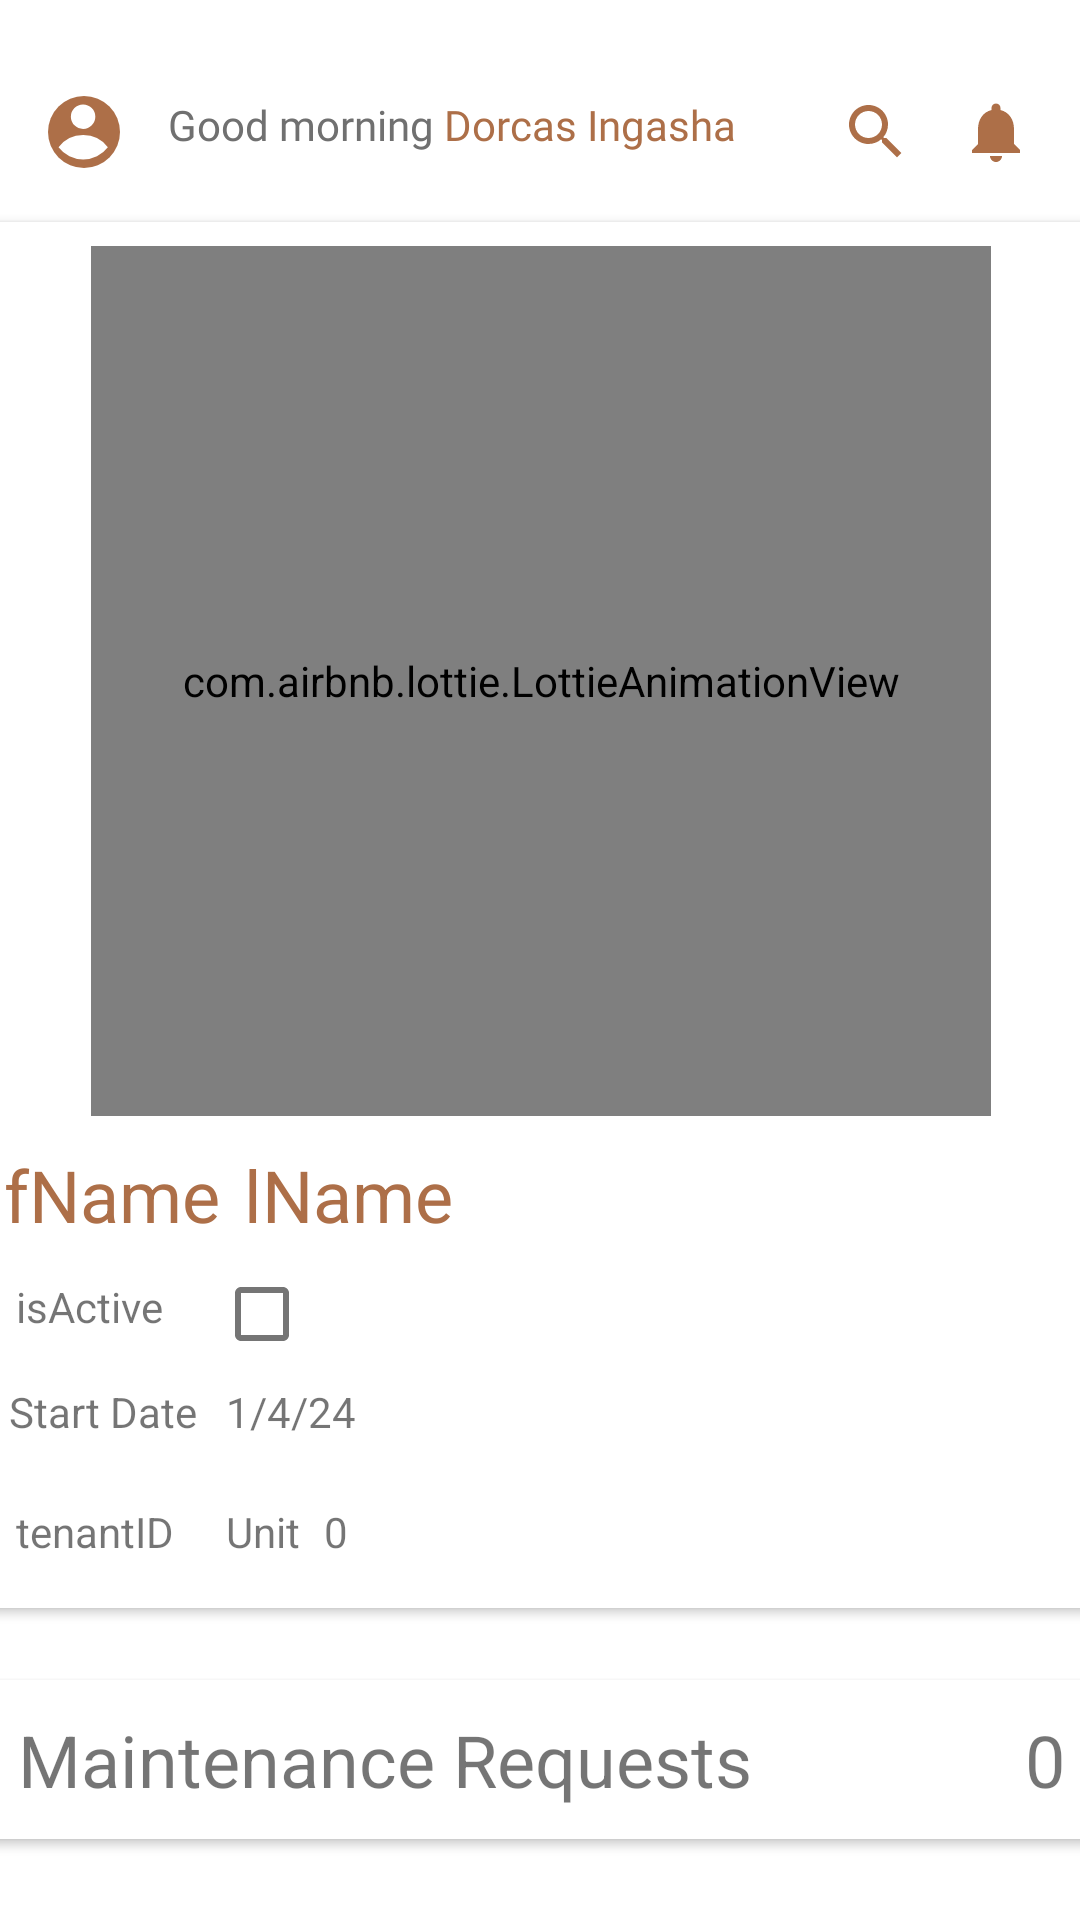

Reconstruct the res/layout file that produces this screen, plus the resources it refers to.
<!-- AndroidManifest.xml: application theme Theme.TheNest_MainTrial -->
<!-- res/layout/fragment_tenant_home.xml -->
<?xml version="1.0" encoding="utf-8"?>
<FrameLayout xmlns:android="http://schemas.android.com/apk/res/android"
    xmlns:app="http://schemas.android.com/apk/res-auto"
    xmlns:tools="http://schemas.android.com/tools"
    android:layout_width="match_parent"
    android:layout_height="match_parent"
    tools:context=".dashboard.TenantHomeFragment">

    
    <androidx.constraintlayout.widget.ConstraintLayout
        android:layout_width="match_parent"
        android:layout_height="match_parent">

        <ImageView
            android:id="@+id/imageView5"
            android:layout_width="wrap_content"
            android:layout_height="wrap_content"
            android:layout_marginStart="16dp"
            android:layout_marginTop="32dp"
            app:layout_constraintStart_toStartOf="parent"
            app:layout_constraintTop_toTopOf="parent"
            app:srcCompat="@drawable/group_10833" />

        <TextView
            android:id="@+id/textView18"
            android:layout_width="wrap_content"
            android:layout_height="wrap_content"
            android:layout_marginStart="16dp"
            android:layout_marginTop="32dp"
            android:fontFamily="@font/nunito_sans"
            android:text="Good morning "
            android:textColor="@color/unnamed_color_707070"
            android:textSize="14sp"
            app:layout_constraintStart_toEndOf="@+id/imageView5"
            app:layout_constraintTop_toTopOf="parent" />

        <TextView
            android:id="@+id/username_db_tv"
            android:layout_width="wrap_content"
            android:layout_height="wrap_content"
            android:layout_marginTop="32dp"
            android:fontFamily="@font/nunito_sans_bold"
            android:text="Dorcas Ingasha"
            android:textColor="@color/light_orange"
            android:textSize="14sp"
            app:layout_constraintStart_toEndOf="@+id/textView18"
            app:layout_constraintTop_toTopOf="parent" />

        <ImageView
            android:id="@+id/imageView9"
            android:layout_width="wrap_content"
            android:layout_height="wrap_content"
            android:layout_marginTop="32dp"
            android:layout_marginEnd="16dp"
            android:contentDescription="TODO"
            app:layout_constraintEnd_toStartOf="@+id/imageView8"
            app:layout_constraintTop_toTopOf="parent"
            app:srcCompat="@drawable/outline_search_24" />

        <ImageView
            android:id="@+id/imageView8"
            android:layout_width="wrap_content"
            android:layout_height="wrap_content"
            android:layout_marginTop="32dp"
            android:layout_marginEnd="16dp"
            app:layout_constraintEnd_toEndOf="parent"
            app:layout_constraintTop_toTopOf="parent"
            app:srcCompat="@drawable/baseline_notifications_24" />

        <androidx.cardview.widget.CardView
            android:id="@+id/tenantProfileiew"
            android:layout_width="382dp"
            android:layout_height="462dp"

            android:layout_marginStart="16dp"
            android:layout_marginTop="42dp"
            android:layout_marginEnd="16dp"
            android:background="@drawable/bottom_nav_rounded"
            android:clickable="true"
            app:layout_constraintEnd_toEndOf="parent"
            app:layout_constraintStart_toStartOf="parent"
            app:layout_constraintTop_toTopOf="@id/username_db_tv">

            <androidx.constraintlayout.widget.ConstraintLayout
                android:layout_width="match_parent"
                android:layout_height="match_parent">

                <com.google.android.material.textview.MaterialTextView
                    android:id="@+id/tenant_unitNo"
                    android:layout_width="wrap_content"
                    android:layout_height="wrap_content"
                    android:layout_marginStart="8dp"
                    android:layout_marginBottom="16dp"
                    android:text="0"
                    android:textAlignment="viewEnd"
                    app:layout_constraintBottom_toBottomOf="parent"
                    app:layout_constraintStart_toEndOf="@+id/tenantUnit" />

                <com.google.android.material.textview.MaterialTextView
                    android:id="@+id/tenantUnit"
                    android:layout_width="wrap_content"
                    android:layout_height="wrap_content"
                    android:layout_marginBottom="16dp"
                    android:text="Unit"
                    app:layout_constraintBottom_toBottomOf="parent"
                    app:layout_constraintStart_toEndOf="@+id/tenantID"
                    app:layout_constraintStart_toStartOf="@id/isActiveCB" />

                <com.google.android.material.textview.MaterialTextView
                    android:id="@+id/tenant_fName"
                    android:layout_width="wrap_content"
                    android:layout_height="wrap_content"
                    android:layout_marginStart="12dp"
                    android:layout_marginTop="308dp"
                    android:text="fName"
                    android:textColor="@color/light_orange"
                    android:textSize="24sp"
                    app:layout_constraintStart_toStartOf="parent"
                    app:layout_constraintTop_toTopOf="parent" />

                <com.google.android.material.textview.MaterialTextView
                    android:id="@+id/tenant_lName"
                    android:layout_width="wrap_content"
                    android:layout_height="wrap_content"
                    android:layout_marginStart="8dp"
                    android:layout_marginTop="308dp"
                    android:text="lName"
                    android:textColor="@color/light_orange"
                    android:textSize="24sp"
                    app:layout_constraintStart_toEndOf="@id/tenant_fName"
                    app:layout_constraintTop_toTopOf="parent" />

                <com.google.android.material.textview.MaterialTextView
                    android:id="@+id/tenantID"
                    android:layout_width="wrap_content"
                    android:layout_height="wrap_content"
                    android:layout_marginStart="16dp"
                    android:layout_marginBottom="16dp"
                    android:text="tenantID"
                    app:layout_constraintBottom_toBottomOf="parent"
                    app:layout_constraintStart_toStartOf="parent" />

                <com.google.android.material.textview.MaterialTextView
                    android:id="@+id/start_date_tv"
                    android:layout_width="wrap_content"
                    android:layout_height="wrap_content"
                    android:layout_marginStart="16dp"
                    android:layout_marginEnd="12dp"
                    android:layout_marginBottom="56dp"
                    android:text="Start Date"
                    app:layout_constraintBottom_toBottomOf="parent"
                    app:layout_constraintEnd_toStartOf="@+id/start_date"
                    app:layout_constraintStart_toStartOf="parent" />

                <com.google.android.material.textview.MaterialTextView
                    android:id="@+id/start_date"
                    android:layout_width="wrap_content"
                    android:layout_height="wrap_content"
                    android:layout_marginBottom="56dp"
                    android:text="1/4/24"
                    android:textAlignment="viewEnd"
                    app:layout_constraintBottom_toBottomOf="parent"
                    app:layout_constraintStart_toStartOf="@id/isActiveCB" />

                <com.google.android.material.textview.MaterialTextView
                    android:id="@+id/TisActiveTV"
                    android:layout_width="wrap_content"
                    android:layout_height="wrap_content"
                    android:layout_marginStart="16dp"
                    android:layout_marginTop="352dp"
                    android:layout_marginEnd="8dp"
                    android:text="isActive"
                    app:layout_constraintEnd_toStartOf="@+id/isActiveCB"
                    app:layout_constraintHorizontal_bias="0.0"
                    app:layout_constraintStart_toStartOf="parent"
                    app:layout_constraintTop_toTopOf="parent" />

                <com.google.android.material.checkbox.MaterialCheckBox
                    android:id="@+id/isActiveCB"
                    android:layout_width="24dp"
                    android:layout_height="24dp"
                    android:layout_marginTop="352dp"
                    android:layout_marginEnd="272dp"
                    android:clickable="false"
                    app:layout_constraintEnd_toEndOf="parent"
                    app:layout_constraintTop_toTopOf="parent" />


                <com.airbnb.lottie.LottieAnimationView
                    android:id="@+id/empty_animationP"
                    android:layout_width="300dp"
                    android:layout_height="290dp"
                    android:layout_marginTop="8dp"
                    app:layout_constraintEnd_toEndOf="parent"
                    app:layout_constraintStart_toStartOf="parent"
                    app:layout_constraintTop_toTopOf="parent"
                    app:lottie_autoPlay="true"
                    app:lottie_loop="true"
                    app:lottie_rawRes="@raw/avatar" />


            </androidx.constraintlayout.widget.ConstraintLayout>

        </androidx.cardview.widget.CardView>

        <androidx.cardview.widget.CardView
            android:id="@+id/M_Requests_view"
            android:layout_width="381dp"
            android:layout_height="53dp"
            android:layout_marginStart="16dp"
            android:layout_marginTop="24dp"
            android:layout_marginEnd="16dp"
            android:background="@drawable/bottom_nav_rounded"
            app:layout_constraintEnd_toEndOf="parent"
            app:layout_constraintStart_toStartOf="parent"
            app:layout_constraintTop_toBottomOf="@id/tenantProfileiew">

            <androidx.constraintlayout.widget.ConstraintLayout
                android:layout_width="match_parent"
                android:layout_height="match_parent">

                <TextView
                    android:id="@+id/maint_tv"
                    android:layout_width="wrap_content"
                    android:layout_height="wrap_content"
                    android:layout_marginStart="16dp"
                    android:text="Maintenance Requests"
                    android:textSize="24sp"
                    app:layout_constraintBottom_toBottomOf="parent"
                    app:layout_constraintStart_toStartOf="parent"
                    app:layout_constraintTop_toTopOf="parent" />

                <TextView
                    android:id="@+id/textView6"
                    android:layout_width="wrap_content"
                    android:layout_height="wrap_content"
                    android:layout_marginEnd="16dp"
                    android:text="0"
                    android:textSize="24sp"
                    app:layout_constraintBottom_toBottomOf="parent"
                    app:layout_constraintEnd_toEndOf="parent"
                    app:layout_constraintTop_toTopOf="parent" />
            </androidx.constraintlayout.widget.ConstraintLayout>
        </androidx.cardview.widget.CardView>
    </androidx.constraintlayout.widget.ConstraintLayout>

</FrameLayout>
<!-- resources referenced by this layout -->
<resources>
  <color name="light_orange">#AD6F48</color>
  <color name="unnamed_color_707070">#707070</color>
  <!-- drawable baseline_notifications_24 (drawable) -->
  <vector android:height="24dp" android:tint="#AD6F48"
      android:viewportHeight="24" android:viewportWidth="24"
      android:width="24dp" xmlns:android="http://schemas.android.com/apk/res/android">
      <path android:fillColor="@android:color/white" android:pathData="M12,22c1.1,0 2,-0.9 2,-2h-4c0,1.1 0.89,2 2,2zM18,16v-5c0,-3.07 -1.64,-5.64 -4.5,-6.32L13.5,4c0,-0.83 -0.67,-1.5 -1.5,-1.5s-1.5,0.67 -1.5,1.5v0.68C7.63,5.36 6,7.92 6,11v5l-2,2v1h16v-1l-2,-2z"/>
  </vector>
  <!-- drawable bottom_nav_rounded (drawable) -->
  <?xml version="1.0" encoding="utf-8"?>
  <shape
      android:shape="rectangle" xmlns:android="http://schemas.android.com/apk/res/android">
      <solid android:color="#F7F7F7" />
      <corners android:radius="20dp"/>
      <padding android:left="0dp"
          android:right="0dp"
          android:top="0dp"
          android:bottom="0dp"/>
  
  </shape>
  <!-- drawable group_10833 (drawable) -->
  <vector xmlns:android="http://schemas.android.com/apk/res/android"
      android:width="24dp"
      android:height="24dp"
      android:viewportWidth="24"
      android:viewportHeight="24">
    <path
        android:pathData="M12,12m-12,0a12,12 0,1 1,24 0a12,12 0,1 1,-24 0"
        android:fillColor="@color/light_orange"/>
    <path
        android:pathData="M11.73,10.961A4.078,4.078 0,1 0,7.618 6.883,4.095 4.095,0 0,0 11.73,10.961ZM11.73,13A10.291,10.291 0,0 0,3.507 17.078a10.33,10.33 0,0 0,16.447 0A10.291,10.291 0,0 0,11.73 13.005Z"
        android:fillColor="#fff"/>
  </vector>
  <!-- drawable outline_search_24 (drawable) -->
  <vector android:height="24dp" android:tint="#AD6F48"
      android:viewportHeight="24" android:viewportWidth="24"
      android:width="24dp" xmlns:android="http://schemas.android.com/apk/res/android">
      <path android:fillColor="@android:color/white" android:pathData="M15.5,14h-0.79l-0.28,-0.27C15.41,12.59 16,11.11 16,9.5 16,5.91 13.09,3 9.5,3S3,5.91 3,9.5 5.91,16 9.5,16c1.61,0 3.09,-0.59 4.23,-1.57l0.27,0.28v0.79l5,4.99L20.49,19l-4.99,-5zM9.5,14C7.01,14 5,11.99 5,9.5S7.01,5 9.5,5 14,7.01 14,9.5 11.99,14 9.5,14z"/>
  </vector>
  <style name="Theme.TheNest_MainTrial" parent="Theme.MaterialComponents.DayNight.NoActionBar">
          
          <item name="colorPrimary">@color/light_orange</item>
          <item name="colorPrimaryVariant">@color/light_orange</item>
          <item name="colorOnPrimary">@color/white</item>
          
          <item name="colorSecondary">@color/light_orange</item>
          <item name="colorSecondaryVariant">@color/light_orange</item>
          <item name="colorOnSecondary">@color/white</item>
          
          <item name="android:statusBarColor" tools:targetApi="l">?attr/colorPrimaryVariant</item>
          
      </style>
  <color name="white">#FFFFFFFF</color>
</resources>
